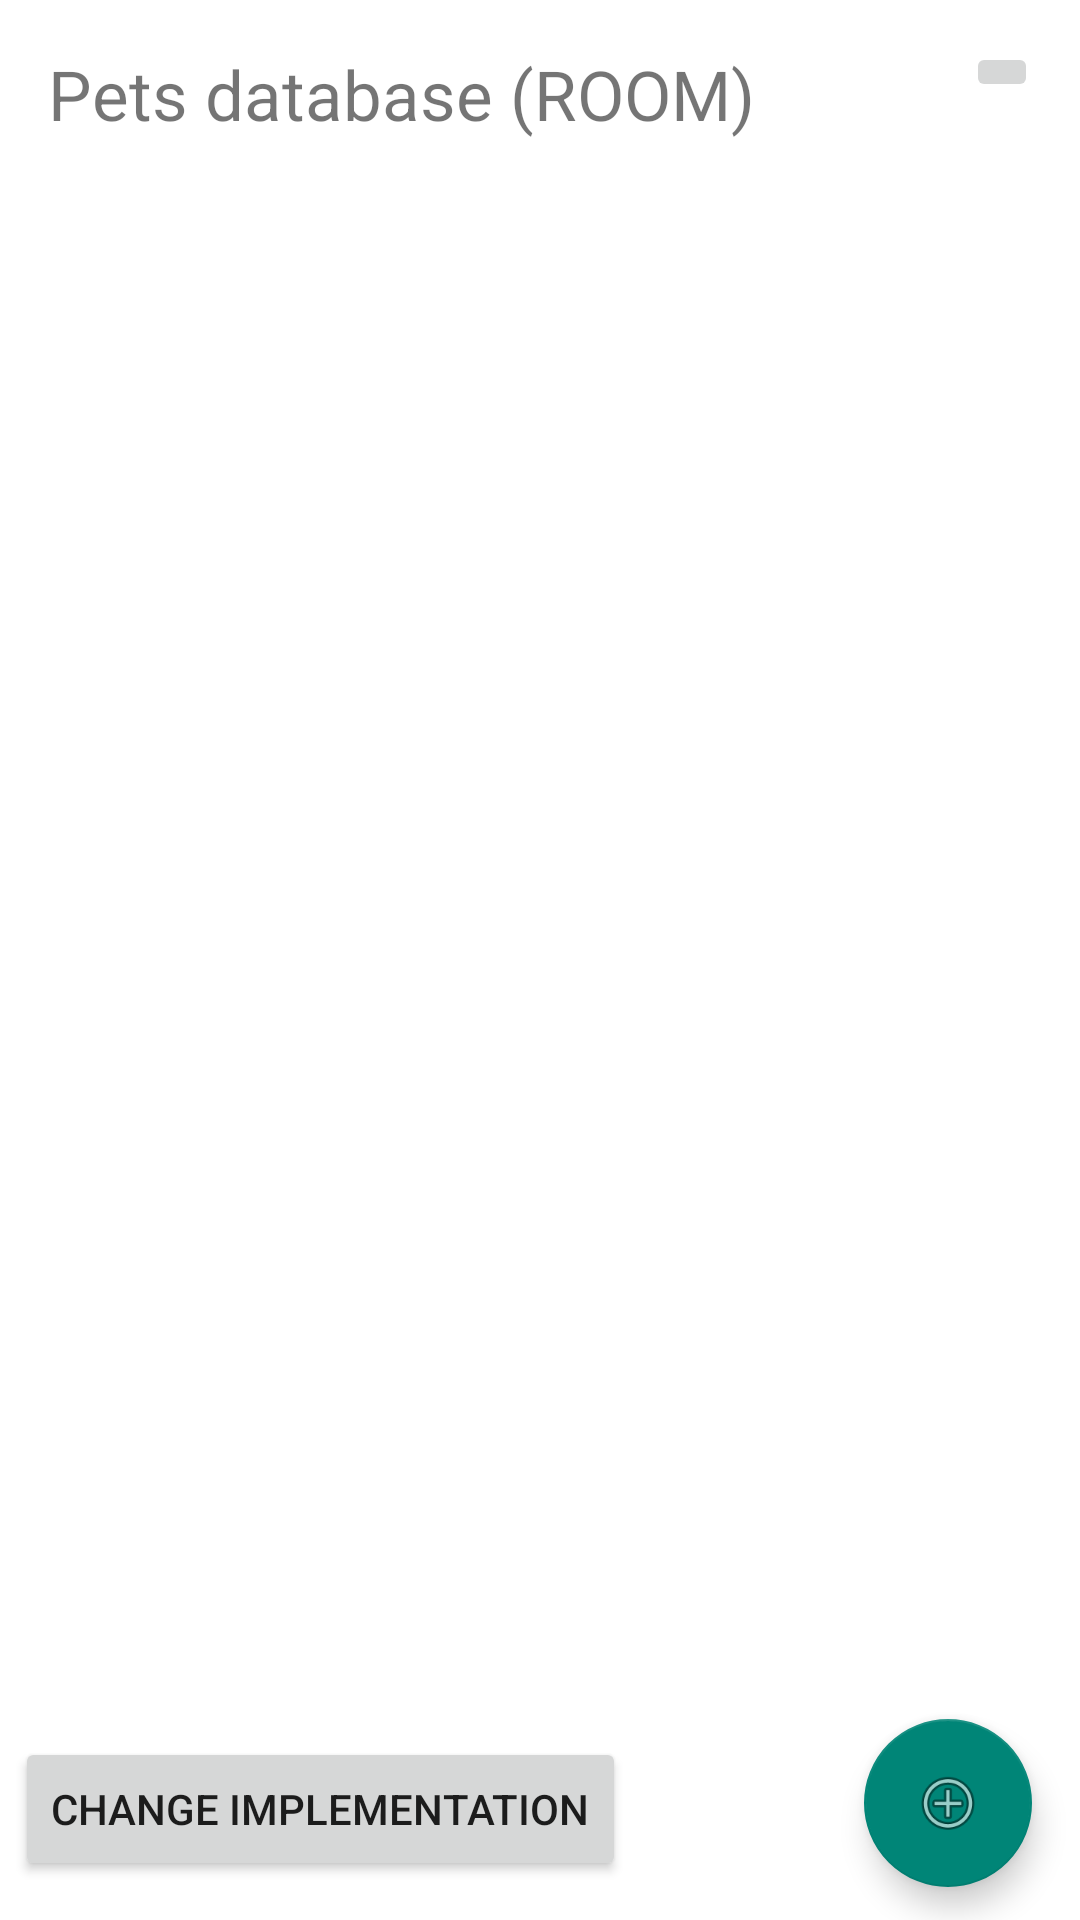

Reconstruct the res/layout file that produces this screen, plus the resources it refers to.
<!-- AndroidManifest.xml: application theme Theme.AppCompat.Light.NoActionBar -->
<!-- res/layout/activity_main.xml -->
<?xml version="1.0" encoding="utf-8"?>
<androidx.constraintlayout.widget.ConstraintLayout xmlns:android="http://schemas.android.com/apk/res/android"
    xmlns:app="http://schemas.android.com/apk/res-auto"
    xmlns:tools="http://schemas.android.com/tools"
    android:layout_width="match_parent"
    android:layout_height="match_parent"
    android:background="#FFFFFF"
    tools:context=".ui.MainActivity">

    <TextView
        android:id="@+id/baseLabelTextView"
        android:layout_width="wrap_content"
        android:layout_height="wrap_content"
        android:layout_marginStart="16dp"
        android:layout_marginLeft="16dp"
        android:layout_marginTop="16dp"
        android:text="@string/pets_database"
        android:textSize="23sp"
        app:layout_constraintStart_toStartOf="parent"
        app:layout_constraintTop_toTopOf="parent" />

    <Button
        android:id="@+id/changeImplButton"
        android:layout_width="wrap_content"
        android:layout_height="wrap_content"
        app:layout_constraintBottom_toBottomOf="parent"
        app:layout_constraintStart_toStartOf="parent"
        android:text="@string/change_implementation"
        android:layout_marginBottom="13dp"
        android:layout_marginStart="5dp"
        android:layout_marginLeft="5dp" />

    <androidx.recyclerview.widget.RecyclerView
        android:id="@+id/pet_list_cursor"
        android:layout_width="0dp"
        android:layout_height="0dp"
        android:layout_marginStart="4dp"
        android:layout_marginEnd="4dp"
        android:layout_marginTop="16dp"
        app:layout_constraintBottom_toTopOf="@+id/guideline2"
        app:layout_constraintEnd_toEndOf="parent"
        app:layout_constraintStart_toStartOf="parent"
        app:layout_constraintTop_toBottomOf="@+id/baseLabelTextView"
        android:visibility="gone"/>

    <androidx.recyclerview.widget.RecyclerView
        android:id="@+id/pet_list_room"
        android:layout_width="0dp"
        android:layout_height="0dp"
        android:layout_marginStart="4dp"
        android:layout_marginEnd="4dp"
        android:layout_marginTop="16dp"
        app:layout_constraintBottom_toTopOf="@+id/guideline2"
        app:layout_constraintEnd_toEndOf="parent"
        app:layout_constraintStart_toStartOf="parent"
        app:layout_constraintTop_toBottomOf="@+id/baseLabelTextView" />

    <ImageButton
        android:id="@+id/preferenceFragmentButton"
        android:layout_width="wrap_content"
        android:layout_height="wrap_content"
        android:layout_marginTop="14dp"
        android:layout_marginEnd="14dp"
        android:layout_marginRight="14dp"
        android:contentDescription="@string/open_preference_fragment_to_set_filter"
        android:src="@drawable/ic_baseline_filter_alt_24"
        app:layout_constraintEnd_toEndOf="parent"
        app:layout_constraintTop_toTopOf="parent" />

    <androidx.constraintlayout.widget.Guideline
        android:id="@+id/guideline2"
        android:layout_width="wrap_content"
        android:layout_height="wrap_content"
        android:orientation="horizontal"
        app:layout_constraintGuide_end="72dp" />

    <RelativeLayout
        android:id="@+id/container"
        android:layout_width="match_parent"
        android:layout_height="match_parent"
        android:background="@color/white"
        android:visibility="gone"
        app:layout_constraintBottom_toBottomOf="parent"
        app:layout_constraintEnd_toEndOf="parent"
        app:layout_constraintStart_toStartOf="parent"
        app:layout_constraintTop_toTopOf="parent" />

    <com.google.android.material.floatingactionbutton.FloatingActionButton
        android:id="@+id/add_button"
        style="@style/Theme.AppCompat.Light"
        android:layout_width="wrap_content"
        android:layout_height="wrap_content"
        android:layout_marginEnd="16dp"
        android:layout_marginRight="16dp"
        android:layout_marginBottom="11dp"
        android:clickable="true"
        android:contentDescription="@string/open_the_fragment_to_add_new_pet"
        android:focusable="true"
        android:src="@android:drawable/ic_menu_add"
        app:layout_constraintBottom_toBottomOf="parent"
        app:layout_constraintEnd_toEndOf="parent" />

</androidx.constraintlayout.widget.ConstraintLayout>
<!-- resources referenced by this layout -->
<resources>
  <string name="change_implementation">change implementation</string>
  <string name="open_preference_fragment_to_set_filter">Open preference fragment to set filter</string>
  <string name="open_the_fragment_to_add_new_pet">Open the fragment to add new pet</string>
  <string name="pets_database">Pets database (ROOM)</string>
  <!-- not gathered from this repository: default colours our renderer supplied (Android Studio template values) -->
  <color name="white">#FFFFFFFF</color>
</resources>
